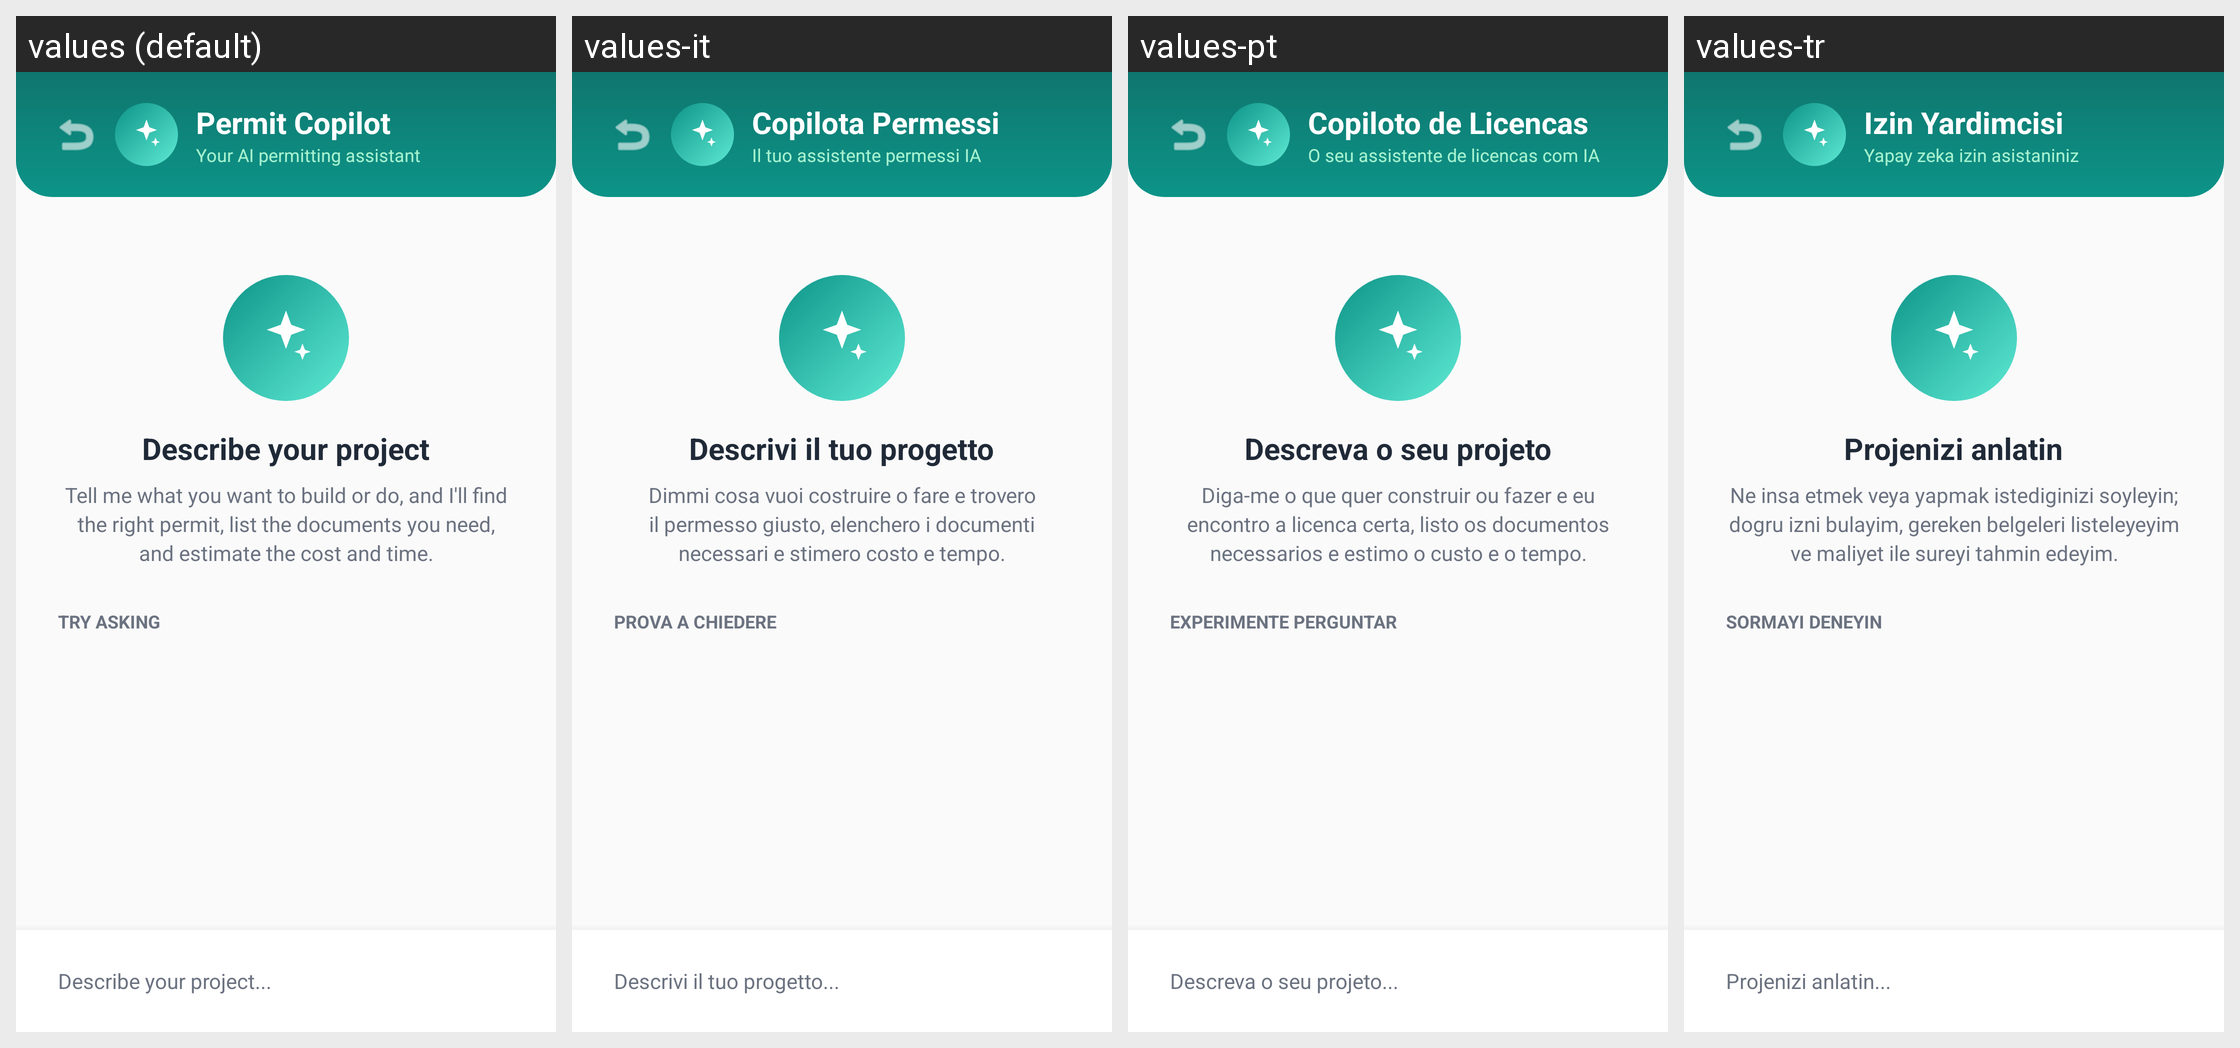

For this localized Android screen grid, give each drawn string resource with its value in every locale shown.
Android screen res/layout/activity_copilot.xml rendered under 4 locales, left to right: values (default), values-it, values-pt, values-tr. Device: Nexus 5 (rendered at 1080×1920; each locale shown at half size, 540×960, under a caption strip naming it); theme Theme.SmartPermits.
Other locales in the repository, not shown: values-de, values-es, values-fr, values-pl, values-ro, values-uk.
Strings drawn on this screen, with the default value and each locale's value (text and hints the layout hard-codes, and strings that could not be matched under every locale, appear in the picture but are not listed):

copilot_title
  values: Permit Copilot
  values-it: Copilota Permessi
  values-pt: Copiloto de Licencas
  values-tr: Izin Yardimcisi

copilot_subtitle
  values: Your AI permitting assistant
  values-it: Il tuo assistente permessi IA
  values-pt: O seu assistente de licencas com IA
  values-tr: Yapay zeka izin asistaniniz

copilot_intro_title
  values: Describe your project
  values-it: Descrivi il tuo progetto
  values-pt: Descreva o seu projeto
  values-tr: Projenizi anlatin

copilot_intro_body
  values: Tell me what you want to build or do, and I'll find the right permit, list the documents you need, and estimate the cost and time.
  values-it: Dimmi cosa vuoi costruire o fare e trovero il permesso giusto, elenchero i documenti necessari e stimero costo e tempo.
  values-pt: Diga-me o que quer construir ou fazer e eu encontro a licenca certa, listo os documentos necessarios e estimo o custo e o tempo.
  values-tr: Ne insa etmek veya yapmak istediginizi soyleyin; dogru izni bulayim, gereken belgeleri listeleyeyim ve maliyet ile sureyi tahmin edeyim.

copilot_try_asking
  values: TRY ASKING
  values-it: PROVA A CHIEDERE
  values-pt: EXPERIMENTE PERGUNTAR
  values-tr: SORMAYI DENEYIN

copilot_input_hint
  values: Describe your project...
  values-it: Descrivi il tuo progetto...
  values-pt: Descreva o seu projeto...
  values-tr: Projenizi anlatin...
